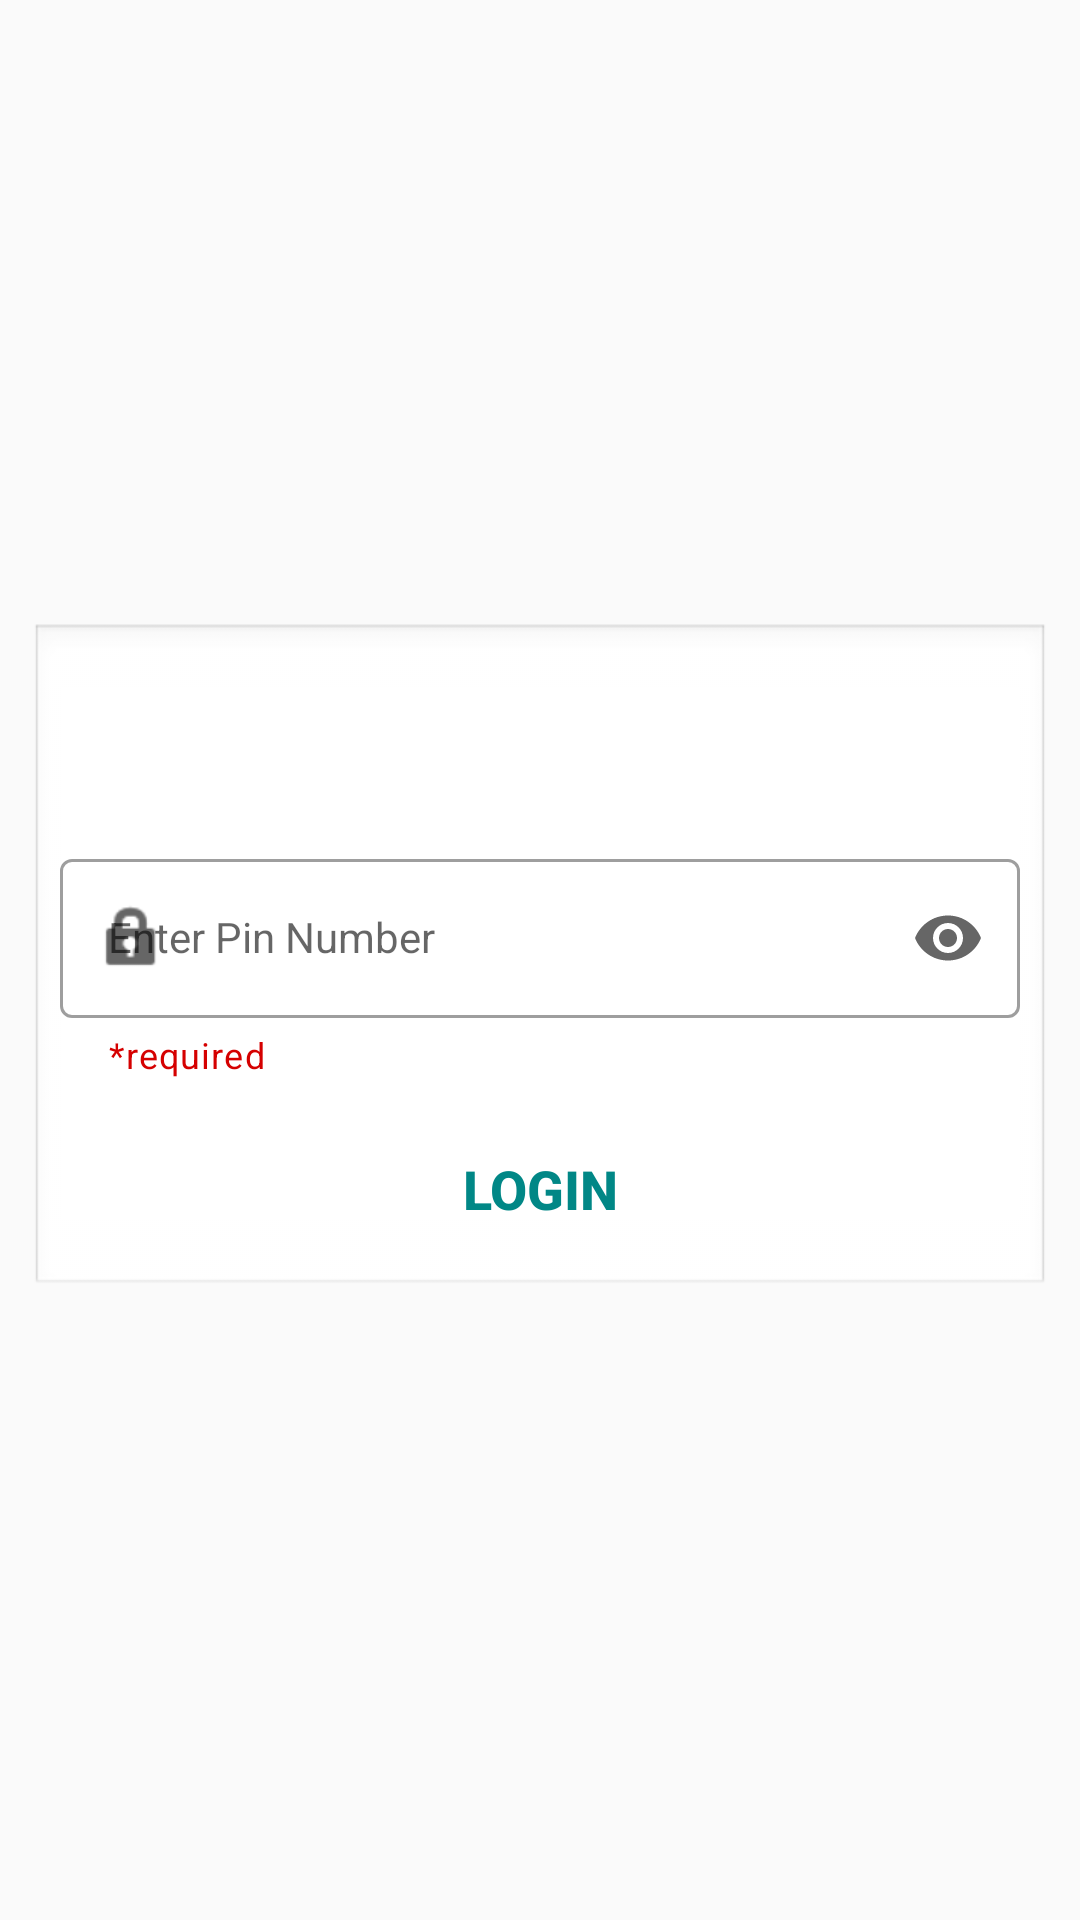

This screen was rendered from an Android layout file. Write that file and the resources it references.
<!-- AndroidManifest.xml: application theme Theme.IndianBankAndroid -->
<!-- res/layout/activity_login2.xml -->
<?xml version="1.0" encoding="utf-8"?>
<androidx.constraintlayout.widget.ConstraintLayout xmlns:android="http://schemas.android.com/apk/res/android"
    xmlns:app="http://schemas.android.com/apk/res-auto"
    xmlns:tools="http://schemas.android.com/tools"
    android:layout_width="match_parent"
    android:layout_height="match_parent"
    tools:context=".LoginActivity2">

    <View
        android:id="@+id/view2"
        android:layout_width="0dp"
        android:layout_height="225dp"
        android:layout_marginStart="10dp"
        android:layout_marginEnd="10dp"
        android:background="@android:drawable/edit_text"
        app:layout_constraintBottom_toBottomOf="parent"
        app:layout_constraintEnd_toEndOf="parent"
        app:layout_constraintStart_toStartOf="parent"
        app:layout_constraintTop_toTopOf="parent" />

    <LinearLayout
        android:id="@+id/linearLayout"
        android:layout_width="0dp"
        android:layout_height="wrap_content"
        android:layout_marginStart="20dp"
        android:layout_marginEnd="20dp"
        android:orientation="vertical"
        app:layout_constraintBottom_toBottomOf="@+id/view2"
        app:layout_constraintEnd_toEndOf="parent"
        app:layout_constraintStart_toStartOf="parent"
        app:layout_constraintTop_toTopOf="@+id/view2">

        <com.google.android.material.textfield.TextInputLayout
            style="@style/Widget.MaterialComponents.TextInputLayout.OutlinedBox"
            android:layout_width="match_parent"
            android:layout_height="match_parent"
            app:boxStrokeWidthFocused="2dp"
            app:counterEnabled="false"
            app:endIconMode="password_toggle"
            app:helperText="*required"
            app:helperTextTextColor="#D50000"
            app:startIconDrawable="@android:drawable/ic_lock_idle_lock">

            <com.google.android.material.textfield.TextInputEditText
                android:id="@+id/etxtPassword"
                style="@style/Widget.MaterialComponents.TextInputLayout.OutlinedBox"
                android:layout_width="match_parent"
                android:layout_height="wrap_content"
                android:hint="@string/enter_pin_number"
                android:inputType="number|numberPassword"
                android:maxLength="16"
                android:textColorHint="#040404" />
        </com.google.android.material.textfield.TextInputLayout>

    </LinearLayout>

    <ImageView
        android:id="@+id/imageView3"
        android:layout_width="250dp"
        android:layout_height="100dp"
        android:layout_marginTop="20dp"
        android:contentDescription="@string/loginLogo"
        app:layout_constraintEnd_toEndOf="parent"
        app:layout_constraintStart_toStartOf="parent"
        app:layout_constraintTop_toTopOf="parent"
        tools:srcCompat="@drawable/logo2" />

    <Button
        android:id="@+id/txtLogin"
        style="@style/Widget.AppCompat.Button.Borderless"
        android:layout_width="wrap_content"
        android:layout_height="wrap_content"
        android:drawableEnd="@drawable/ic_baseline_arrow_forward_ios_24"
        android:text="Login"
        android:textColor="@color/teal_700"
        android:textSize="18sp"
        android:textStyle="bold"
        app:layout_constraintBottom_toBottomOf="@+id/view2"
        app:layout_constraintEnd_toEndOf="@+id/view2"
        app:layout_constraintStart_toStartOf="@+id/view2"
        app:layout_constraintTop_toBottomOf="@+id/linearLayout" />

</androidx.constraintlayout.widget.ConstraintLayout>
<!-- resources referenced by this layout -->
<resources>
  <color name="teal_700">#FF018786</color>
  <!-- drawable logo2: png bitmap (drawable, 50215 bytes) -->
  <string name="enter_pin_number">Enter Pin Number</string>
  <string name="loginLogo">Login Logo</string>
  <style name="Theme.IndianBankAndroid" parent="Theme.MaterialComponents.DayNight.NoActionBar.Bridge">
          
          <item name="colorPrimary">#607D8B</item>
          <item name="colorPrimaryVariant">#455A64</item>
          <item name="colorOnPrimary">@color/white</item>
          
          <item name="colorSecondary">#009688</item>
          <item name="colorSecondaryVariant">#00796B</item>
          <item name="colorOnSecondary">@color/black</item>
          
          <item name="android:statusBarColor" tools:targetApi="l">?attr/colorSecondaryVariant</item>
          
      </style>
  <color name="white">#FFFFFFFF</color>
  <color name="black">#FF000000</color>
</resources>
